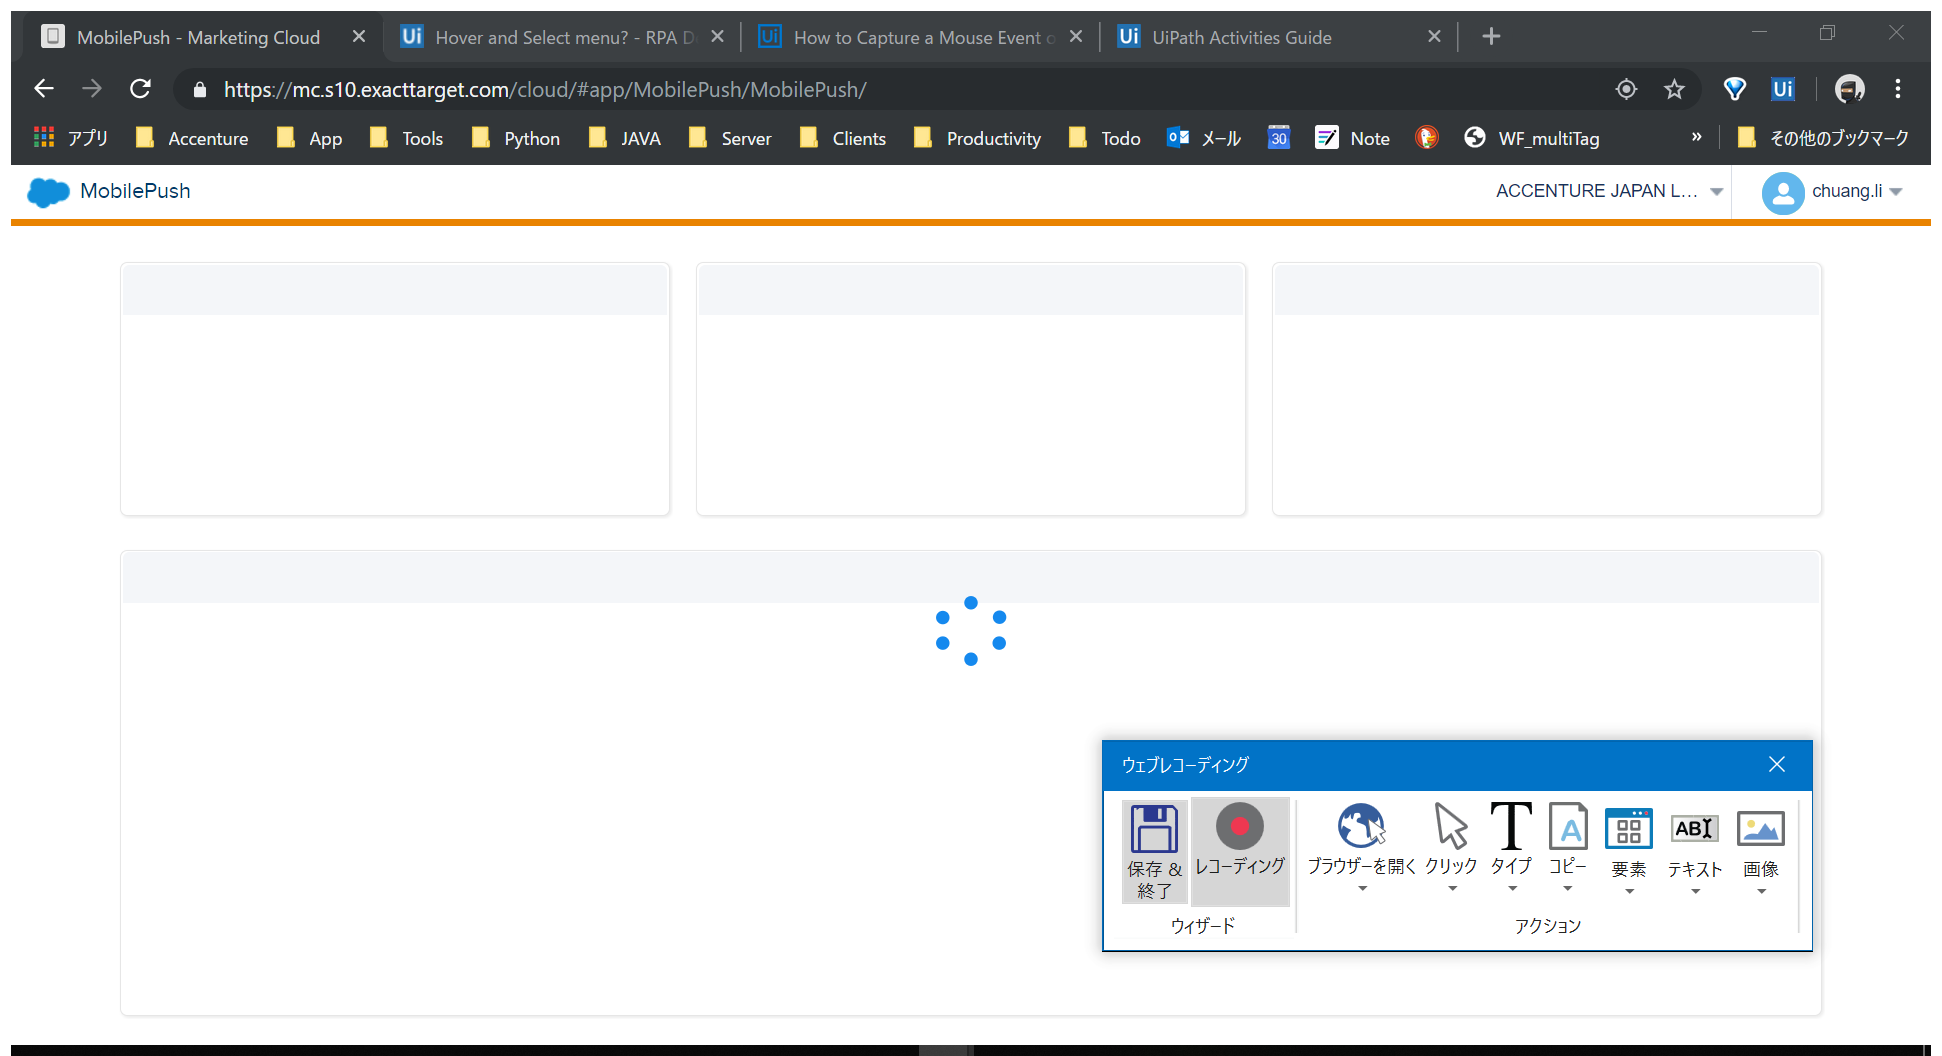
Task: Push Process
Workflow: list

Step 1: ブラウザーにアタッチ 'Marketing Page' in window '* - Marketing Cloud' (chrome.exe)

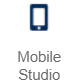
Step 2: click on the element 'MobileStudio'

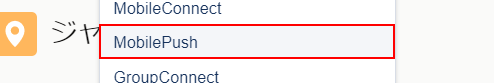
Step 3: click on the link '*MobilePush*'

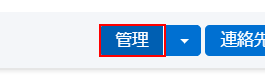
Step 4: click on the button '*管理*'

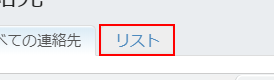
Step 5: click on the link 'lists-tab'

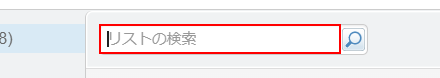
Step 6: type [stListTemplateNm] into the text box

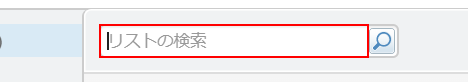
Step 7: type "%[k(enter)]" into the text box

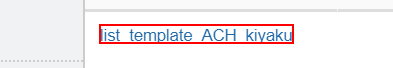
Step 8: click on the link '" & stListTemplateNm &"'

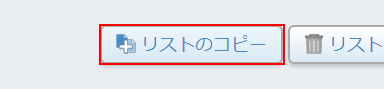
Step 9: click on the button 'btn-duplicate-list'

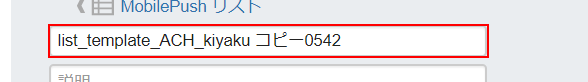
Step 10: find the text box

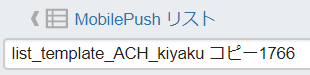
Step 11: type [stListName] into the text box

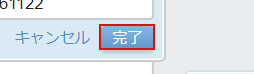
Step 12: click on the button

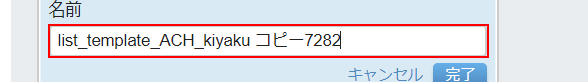
Step 13: type "%[k(enter)]" into the text box

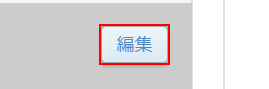
Step 14: click on the button '編集'

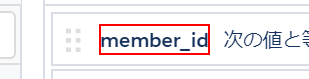
Step 15: click on the paragraph 'member_id'

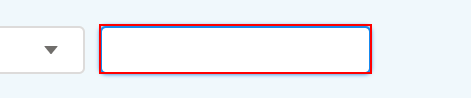
Step 16: type [stMemID] into the text box

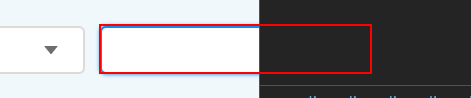
Step 17: type "%[k(enter)]" into the text box

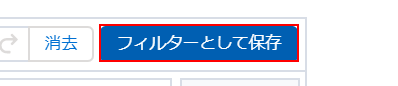
Step 18: click on the button 'フィルターとして保存'